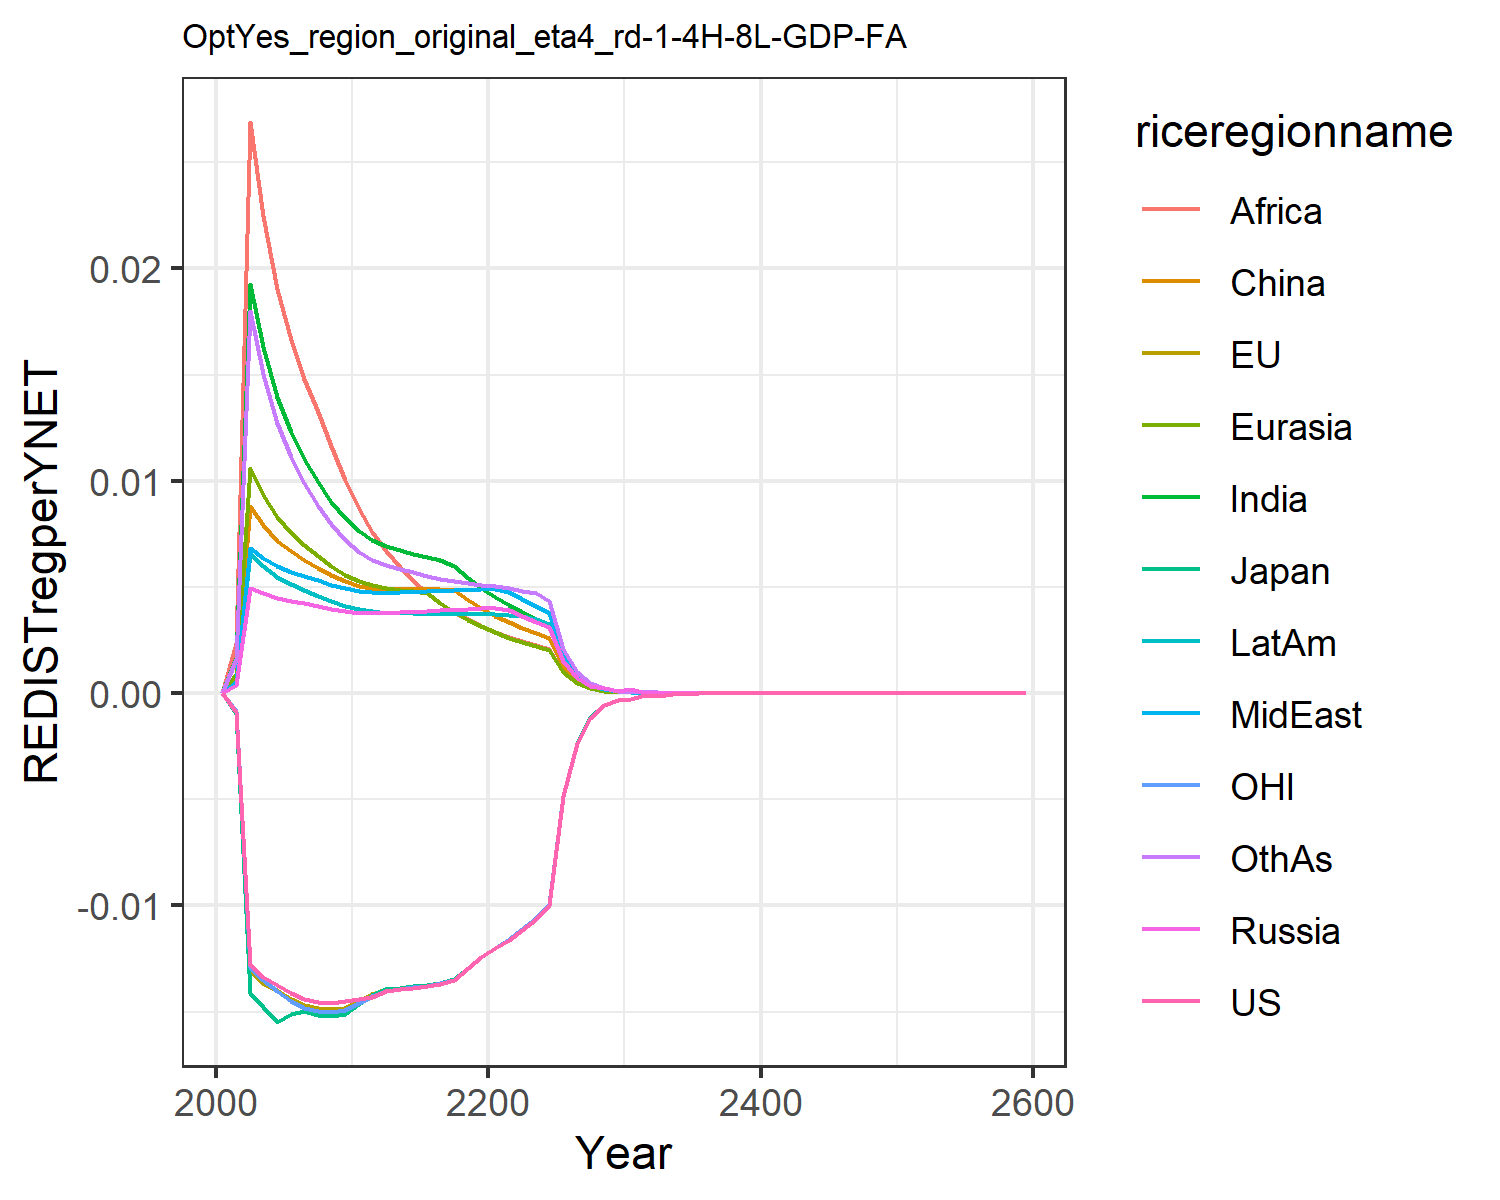

The file beside this chart, header and first rows:
0.0, 0.0, 0.0, 0.0, 0.0, 0.0, 0.0, 0.0, 0.0, 0.0, 0.0, 0.0
-0.0008697, -0.0008924, -0.00098, 0.0003749, 0.000881, 0.0007122, 0.001671, 0.0005304, 0.002363, 0.0005299, -0.0008464, 0.001583
-0.01282, -0.01307, -0.01412, 0.004946, 0.01062, 0.008801, 0.01926, 0.006834, 0.02688, 0.006613, -0.01291, 0.018
-0.01338, -0.01363, -0.01477, 0.004712, 0.009334, 0.007921, 0.01628, 0.006381, 0.02245, 0.006, -0.01352, 0.01503
-0.01376, -0.014, -0.01547, 0.004482, 0.008284, 0.007184, 0.01394, 0.00598, 0.01903, 0.005479, -0.01403, 0.01273
-0.01414, -0.01438, -0.01513, 0.004339, 0.007548, 0.006676, 0.0123, 0.005722, 0.01664, 0.005122, -0.01449, 0.01112
-0.01442, -0.01466, -0.01498, 0.004228, 0.006965, 0.006276, 0.01103, 0.005521, 0.01481, 0.004838, -0.01482, 0.009886
-0.01455, -0.01482, -0.01514, 0.004099, 0.006432, 0.005897, 0.009924, 0.005306, 0.01323, 0.004563, -0.01497, 0.008826
-0.01458, -0.01488, -0.01519, 0.003977, 0.005972, 0.005565, 0.009003, 0.005109, 0.01165, 0.00432, -0.01502, 0.007952
-0.01448, -0.01481, -0.0151, 0.003861, 0.005573, 0.005278, 0.008228, 0.004927, 0.01002, 0.004102, -0.01494, 0.007225
-0.0144, -0.0145, -0.01466, 0.003782, 0.005266, 0.005062, 0.007629, 0.004797, 0.008686, 0.003938, -0.01459, 0.006663
-0.01432, -0.01418, -0.01422, 0.003771, 0.005081, 0.004935, 0.007228, 0.004757, 0.00759, 0.003854, -0.01425, 0.006267
-0.01401, -0.01394, -0.01393, 0.003756, 0.00493, 0.004895, 0.006921, 0.004716, 0.006679, 0.003779, -0.01401, 0.006013
-0.01395, -0.01388, -0.01388, 0.003801, 0.004864, 0.004909, 0.006738, 0.004751, 0.005915, 0.003766, -0.01393, 0.00585
-0.01387, -0.0138, -0.01381, 0.003837, 0.004793, 0.004903, 0.006557, 0.004775, 0.005269, 0.003748, -0.01385, 0.005682
-0.01379, -0.01373, -0.01373, 0.003869, 0.004728, 0.004893, 0.006393, 0.004797, 0.004719, 0.003731, -0.01377, 0.005528
-0.01369, -0.01363, -0.01364, 0.003902, 0.004251, 0.004885, 0.006251, 0.004818, 0.004247, 0.003717, -0.01367, 0.005393
-0.01352, -0.01347, -0.01348, 0.003936, 0.003825, 0.004869, 0.006001, 0.004843, 0.003838, 0.00371, -0.01351, 0.005278
-0.01296, -0.01292, -0.01293, 0.003972, 0.003459, 0.004406, 0.00544, 0.004871, 0.003483, 0.003707, -0.01295, 0.005184
-0.01245, -0.01242, -0.01242, 0.00401, 0.003138, 0.004004, 0.00495, 0.004903, 0.003173, 0.00371, -0.01245, 0.005108
-0.01202, -0.01198, -0.01199, 0.004022, 0.002858, 0.003652, 0.00452, 0.004918, 0.002899, 0.003701, -0.01201, 0.005025
-0.01161, -0.01156, -0.01156, 0.003916, 0.00261, 0.003344, 0.00414, 0.004774, 0.002659, 0.003676, -0.01158, 0.00493
-0.01113, -0.01108, -0.01109, 0.003647, 0.002394, 0.003072, 0.003802, 0.004407, 0.002444, 0.003642, -0.01111, 0.00483
-0.01062, -0.01058, -0.01058, 0.003348, 0.0022, 0.002828, 0.003503, 0.004078, 0.002254, 0.003481, -0.0106, 0.004702
-0.009966, -0.009927, -0.009929, 0.003104, 0.002039, 0.002612, 0.003233, 0.003781, 0.002082, 0.003234, -0.009947, 0.004354
-0.004858, -0.00484, -0.00484, 0.001496, 0.0009913, 0.001255, 0.001552, 0.001823, 0.001001, 0.001562, -0.004849, 0.002097
-0.002366, -0.002358, -0.002358, 0.0007256, 0.000476, 0.0006039, 0.0007463, 0.0008794, 0.0004817, 0.0007593, -0.002362, 0.001012
-0.001153, -0.001149, -0.001149, 0.0003555, 0.0002289, 0.0002909, 0.0003596, 0.0004254, 0.0002336, 0.0003672, -0.001151, 0.0004882
-0.0005733, -0.0005716, -0.0005716, 0.0002203, 0.0001102, 0.0001446, 0.0001791, 0.0002094, 0.0001139, 0.0001778, -0.0005725, 0.0002384
-0.0003056, -0.0003048, -0.0003048, 0.0001069, 6.1476889803748e-5, 9.438717969920185e-5, 9.943195592482834e-5, 0.0001013, 5.63528388963706e-5, 8.734633242581309e-5, -0.0003053, 0.0001196
-0.0002941, -0.0002935, -0.0002935, 0.0001744, 0.0001551, 0.0001529, 4.123063664328678e-5, 6.036441214801891e-5, 2.9991478692020936e-5, 0.0002017, -0.0002939, 5.635371407084407e-5
-8.886600746990321e-5, -8.876669950833047e-5, -8.873287195086014e-5, 2.7123221229538108e-5, 1.7017657820610856e-5, 4.225421289548247e-5, 1.9905308176464467e-5, 2.334126207140923e-5, 1.6347039748141096e-5, 2.194347455951831e-5, -8.886544661869224e-5, 3.408535527610782e-5
-0.0001241, -0.000124, -0.000124, 1.2987727068559218e-5, 6.4951757290114794e-6, 1.4964829661041284e-5, 2.0898596391324305e-5, 5.6828418295835644e-5, 2.81353718655609e-5, 4.910517348095831e-5, -0.0001242, 6.522780688372138e-5
-4.7881961625196624e-5, -4.7854425305442766e-5, -4.783203948708181e-5, 7.180640109608122e-6, 3.5691419928351056e-6, 2.2828953874105204e-5, 2.0237125126896904e-5, 2.0317685426385584e-5, 1.0898905029859094e-5, 9.863138967061586e-6, -4.789897402719473e-5, 6.4257590229128755e-6
-3.462432180081113e-5, -3.461049100402631e-5, -3.459296731753585e-5, 4.540020065822174e-6, 2.418100920583168e-6, 2.539318000724229e-6, 1.110453564016934e-5, 1.3388548560036594e-5, 7.207426654862003e-6, 1.5136055039927745e-5, -3.4640422426428886e-5, 1.5367504566188415e-5
-1.3943821010701234e-5, -1.3940240123912997e-5, -1.3932688025495097e-5, 3.928261763905452e-6, 9.531669161782576e-7, 1.5141071107045556e-6, 5.2920539279537735e-6, 4.791534797781924e-6, 4.035470382904089e-6, 4.1473783541490045e-6, -1.3951510656462922e-5, 5.50025639490556e-6
-8.113523842844014e-6, -8.112415829847138e-6, -8.107757463513537e-6, 1.9085647724157406e-6, 1.2000102566417222e-6, 1.5871572308979046e-6, 2.6286145910291674e-6, 3.160261806112209e-6, 8.27801286946168e-7, 2.7365172060037413e-6, -8.118577419605988e-6, 3.6282055561455805e-6
-3.795110079077315e-6, -3.7949868788000774e-6, -3.7926944087898093e-6, 1.1553398565786405e-6, 5.823675045466431e-7, 7.719868054005142e-7, 1.435564204603306e-6, 1.1319162281888857e-6, 1.1061321674885157e-6, 9.804746587608121e-7, -3.7977058847982598e-6, 1.2997624649788343e-6
-2.2094026860049668e-6, -2.2095333729253082e-6, -2.208138125136642e-6, 4.536565161817075e-7, 2.827715544197287e-7, 3.756780178322977e-7, 6.022476213609085e-7, 7.463853992643747e-7, 4.1214780544442424e-7, 6.473221571057308e-7, -2.211032157993876e-6, 1.1016654742205791e-6
-9.207036006658252e-7, -9.208330788691143e-7, -9.20228457042945e-7, 4.124468606305576e-7, 1.3735145696677118e-7, 1.829010940332101e-7, 3.855819144231336e-7, 2.677640570403302e-7, 2.2551143033930505e-7, 2.320556774650802e-7, -9.214264506305019e-7, 3.076290267504e-7
-4.6706918479957784e-7, -4.6716893159079866e-7, -4.668514086643772e-7, 4.042370482800805e-8, 9.058306353334805e-8, 2.693042935981456e-8, 1.7927486788845105e-7, 1.7683598508880866e-7, 9.583098357840473e-8, 1.5328032161779286e-7, -4.674558261001328e-7, 2.0322168108007714e-7
-3.4333266578453e-7, -3.4342848665840497e-7, -3.43187788399489e-7, 9.766105192239761e-8, 6.102618311726746e-8, 8.163713650865363e-8, 9.872826170620737e-8, 1.192714169152894e-7, 6.464287077032929e-8, 1.033972160353251e-7, -3.4363010658077854e-7, 1.3711460599441664e-7
-1.6746681750385982e-7, -1.675234429290159e-7, -1.6740276633678046e-7, 4.753171372752346e-8, 2.9675078193776053e-8, 3.978908940255224e-8, 4.8027243831172485e-8, 5.806301685937021e-8, 3.147467326316246e-8, 5.033980774761138e-8, -1.676177462707103e-7, 6.677420745573347e-8
-8.168563955711373e-8, -8.171761337439101e-8, -8.165728092382188e-8, 2.3138284169452276e-8, 1.4434173877999803e-8, 1.9398520722876674e-8, 2.3369445787607576e-8, 2.827162673769934e-8, 1.532905831734466e-8, 2.451244955408041e-8, -8.176185085110392e-8, 3.2526299450733914e-8
-3.984424045248675e-8, -3.9861756328646366e-8, -3.9831665919309294e-8, 1.126563988235517e-8, 7.022697073275644e-9, 9.459953767528004e-9, 1.1373976986018398e-8, 1.3768328402536776e-8, 7.467446823419252e-9, 1.1937876520373435e-8, -3.988256707494574e-8, 1.5847174702104567e-8
-1.9435152435225957e-8, -1.9444543999725254e-8, -1.9429567893867758e-8, 5.485925505653818e-9, 3.4175641284070184e-9, 4.614385653356961e-9, 5.536932266912331e-9, 6.706299828342345e-9, 3.638489424859786e-9, 5.814684336469277e-9, -1.945436105084954e-8, 7.722388762462633e-9
-9.480093902018145e-9, -9.485049685008183e-9, -9.477609457812601e-9, 2.6718147216571464e-9, 1.6634894813601525e-9, 2.2512984334243934e-9, 2.6959373129753355e-9, 3.2669986603327915e-9, 1.773182078815841e-9, 2.832552905195971e-9, -9.48969301615133e-9, 3.763798133797166e-9
-4.6242296149238406e-9, -4.626812843361474e-9, -4.623122263230965e-9, 1.3014243274250179e-9, 8.098508082661012e-10, 1.098594500238007e-9, 1.3128822822615916e-9, 1.5917424895061391e-9, 8.642922704216614e-10, 1.3799948571557017e-9, -4.629014701707273e-9, 1.8347159363031772e-9
-2.255630806421205e-9, -2.256964388255836e-9, -2.2551362301076895e-9, 6.339894586840633e-10, 3.9433324237228723e-10, 5.361900312945645e-10, 6.394546418375416e-10, 7.756196268611652e-10, 4.2134289302463354e-10, 6.723876220566534e-10, -2.258011066447929e-9, 8.944846694973794e-10
-1.100267689605754e-9, -1.1009508257122071e-9, -1.1000463009342527e-9, 3.0888060163040365e-10, 1.9203828598688432e-10, 2.6173972493238665e-10, 3.1149777612407085e-10, 3.7798254301816137e-10, 2.0543378978303524e-10, 3.27642692775148e-10, -1.1014495397459734e-9, 4.361469809251933e-10
-5.366983777042406e-10, -5.370461099818171e-10, -5.365990342966814e-10, 1.5050127092902197e-10, 9.353447288188007e-11, 1.2778607123119276e-10, 1.5175931980984381e-10, 1.8422010692904357e-10, 1.0017591698679923e-10, 1.5966729104808902e-10, -5.37284261492913e-10, 2.1268832632511434e-10
-2.6179640047505624e-10, -2.619724804143414e-10, -2.6175170390762404e-10, 7.333757500648187e-11, 4.5562661754790535e-11, 6.239566511326685e-11, 7.39444494560753e-11, 8.97925870591434e-11, 4.885451460879022e-11, 7.781488253913386e-11, -2.62086443975466e-10, 1.0372911637571459e-10
-1.2770221415004817e-10, -1.277909862398055e-10, -1.2768204667163506e-10, 3.5739303822375923e-11, 2.2197017380329146e-11, 3.047031923464194e-11, 3.603302266665553e-11, 4.377018258990517e-11, 2.3828199725495265e-11, 3.792604065865253e-11, -1.2784562951048726e-10, 5.0594095196102346e-11
-6.229231459865817e-11, -6.233690525624809e-11, -6.228318689856291e-11, 1.741788768041355e-11, 1.0814924483348609e-11, 1.4881492253546254e-11, 1.7560477749737065e-11, 2.133768418383308e-11, 1.1623010359680542e-11, 1.8485775802043084e-11, -6.23631542443821e-11, 2.4679560661499338e-11
-3.03858733533438e-11, -3.040820159665244e-11, -3.0381728675977036e-11, 8.489297591118823e-12, 5.269766374682228e-12, 7.268730238996868e-12, 8.558714295278041e-12, 1.040265582336001e-11, 5.6699996404949925e-12, 9.010744536524927e-12, -3.0420832706522005e-11, 1.2039546517467579e-11
-1.4822113446076205e-11, -1.4833264276992252e-11, -1.4820224923468417e-11, 4.1378260097897836e-12, 2.567995956699679e-12, 3.550662143907382e-12, 4.171706547320492e-12, 5.071850891346109e-12, 2.766183542129435e-12, 4.392423749613242e-12, -1.4839352247153713e-11, 5.873743305793429e-12
-7.230188944650012e-12, -7.2357450002419965e-12, -7.229325307455677e-12, 2.0169469517188046e-12, 1.2514943813558465e-12, 1.7345843110334931e-12, 2.0335216505741103e-12, 2.472928603078017e-12, 1.3496134744326645e-12, 2.1412447365633106e-12, -7.238683705888349e-12, 2.865822208818073e-12
-3.5268762594394567e-12, -3.529639192079128e-12, -3.526479812733373e-12, 9.83187481811812e-13, 6.099467356680057e-13, 8.474491263514753e-13, 9.913130136210477e-13, 1.2058057013409541e-12, 6.585147119052708e-13, 1.0438667849025045e-12, -3.5310597030192706e-12, 1.3983328538868775e-12
-1.7204094757726427e-12, -1.7217810976012839e-12, -1.7202267758649336e-12, 4.79287239661425e-13, 2.97290148078442e-13, 4.140580476569719e-13, 4.832781836591136e-13, 5.879789335308855e-13, 3.2132663145036414e-13, 5.089075523677561e-13, -1.7224686288427338e-12, 6.823335890159367e-13
-8.39217299484935e-13, -8.398972186369542e-13, -8.391327648004414e-13, 2.33652966094886e-13, 1.449079347101335e-13, 2.0231854659599147e-13, 2.3561646116310204e-13, 2.867233759211996e-13, 1.5680174044725638e-13, 2.481111484187378e-13, -8.402303813151385e-13, 3.329705830080153e-13
